Run: headless pygame with SDL's dummy video driver; simulated clock (each Clock.tick advances the game by its frame time, no real sleeping); random seed 0; keys injected as events and as key.get_pressed() state; no mouse input.
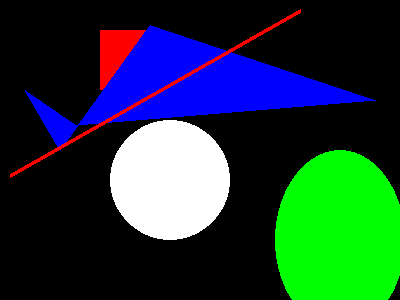
Frame 1 of 4 · flips 1–60 · no input
Frame 2 of 4 · flips 61–180 · tapped SPACE, RETURN · held RIGHT (→), D · screen unchanged from frame 1, image omitted
Frame 3 of 4 · flips 181–300 · held DOWN (↓), S · screen unchanged from frame 2, image omitted
Frame 4 of 4 · flips 301–420 · held LEFT (←), A, UP (↑), W · screen unchanged from frame 3, image omitted

The pygame program that drew these frames:

import pygame
pygame.init()
screen=pygame.display.set_mode((400,300))
done=False
red=(255,0,0)
green=(0,255,0)
blue=(0,0,255)
white=(255,255,255)
while not done:
    for event in pygame.event.get():
        if event.type==pygame.QUIT:
            done= True
    pygame.draw.rect(screen,red, pygame.Rect(100,30,60,60))
    pygame.draw.polygon(screen, blue,((25,90),(76,125),(375,100),(150,25),(60,150)))
    pygame.draw.circle(screen ,white,(170,180),60)
    pygame.draw.line (screen, red ,(10,175),(300,10),4)
    pygame.draw.ellipse(screen,green ,(275,150,130,180))
    pygame.display.update()
